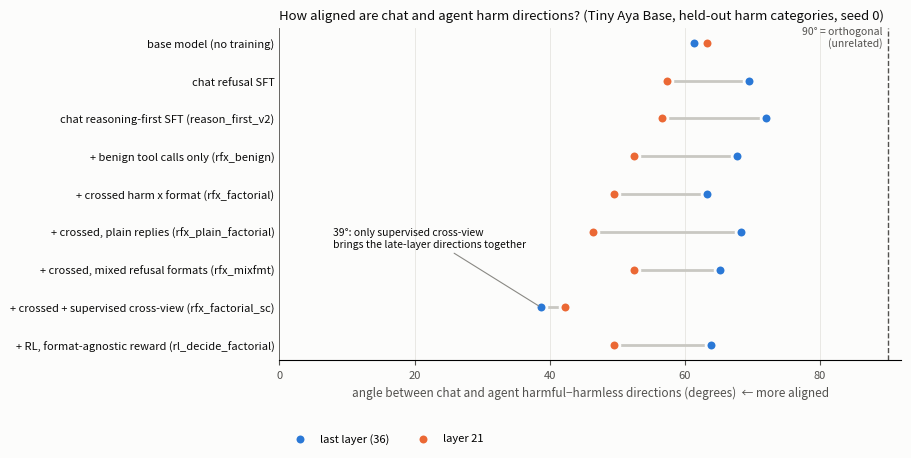

Source code (Python):
import numpy as np, matplotlib.pyplot as plt
# cosines from stage_mech (seed 0), layer 21 and last layer
rows = [("base model (no training)","base",0.45,0.48),
        ("chat refusal SFT","chat SFT",0.54,0.35),
        ("chat reasoning-first SFT (reason_first_v2)","chat SFT",0.55,0.31),
        ("+ benign tool calls only (rfx_benign)","crossed SFT",0.61,0.38),
        ("+ crossed harm x format (rfx_factorial)","crossed SFT",0.65,0.45),
        ("+ crossed, plain replies (rfx_plain_factorial)","crossed SFT",0.69,0.37),
        ("+ crossed, mixed refusal formats (rfx_mixfmt)","crossed SFT",0.61,0.42),
        ("+ crossed + supervised cross-view (rfx_factorial_sc)","crossed SFT",0.74,0.78),
        ("+ RL, format-agnostic reward (rl_decide_factorial)","RL",0.65,0.44)]
ang = lambda c: np.degrees(np.arccos(c))
fig, ax = plt.subplots(figsize=(9.2,4.8), dpi=200)
fig.patch.set_facecolor("#fcfcfb"); ax.set_facecolor("#fcfcfb")
y = np.arange(len(rows))[::-1]
for yi,(lab,g,c21,cl) in zip(y,rows):
    ax.plot([ang(cl),ang(c21)],[yi,yi],color="#c9c8c2",lw=2,zorder=1)
ax.scatter([ang(r[3]) for r in rows],y,s=60,color="#2a78d6",zorder=3,label="last layer (36)",edgecolor="#fcfcfb",linewidth=2)
ax.scatter([ang(r[2]) for r in rows],y,s=60,color="#eb6834",zorder=3,label="layer 21",edgecolor="#fcfcfb",linewidth=2)
ax.axvline(90,color="#52514e",lw=1,ls="--"); ax.text(89.2,y[0]+0.45,"90° = orthogonal\n(unrelated)",ha="right",va="top",fontsize=7.5,color="#52514e")
ax.axvline(0,color="#52514e",lw=0.6)
ax.set_yticks(y); ax.set_yticklabels([r[0] for r in rows],fontsize=8,color="#0b0b0b")
ax.set_xlim(0,92); ax.set_xlabel("angle between chat and agent harmful−harmless directions (degrees)  ← more aligned",fontsize=8.5,color="#52514e")
for s in ["top","right","left"]: ax.spines[s].set_visible(False)
ax.tick_params(axis="x",labelsize=8,colors="#52514e"); ax.tick_params(axis="y",length=0)
ax.grid(axis="x",color="#e6e5e0",lw=0.6); ax.set_axisbelow(True)
r=rows[7]; ax.annotate("39°: only supervised cross-view\nbrings the late-layer directions together",(ang(r[3]),y[7]),xytext=(8,y[7]+1.6),fontsize=7.5,color="#0b0b0b",arrowprops=dict(arrowstyle="-",color="#8a8984",lw=0.8))
ax.set_title("How aligned are chat and agent harm directions? (Tiny Aya Base, held-out harm categories, seed 0)",fontsize=9.5,loc="left",color="#0b0b0b")
ax.legend(fontsize=8,frameon=False,loc="lower left",bbox_to_anchor=(0,-0.28),ncol=2)
plt.tight_layout(); plt.savefig("fig_direction_angle_by_stage.png",facecolor=fig.get_facecolor())
